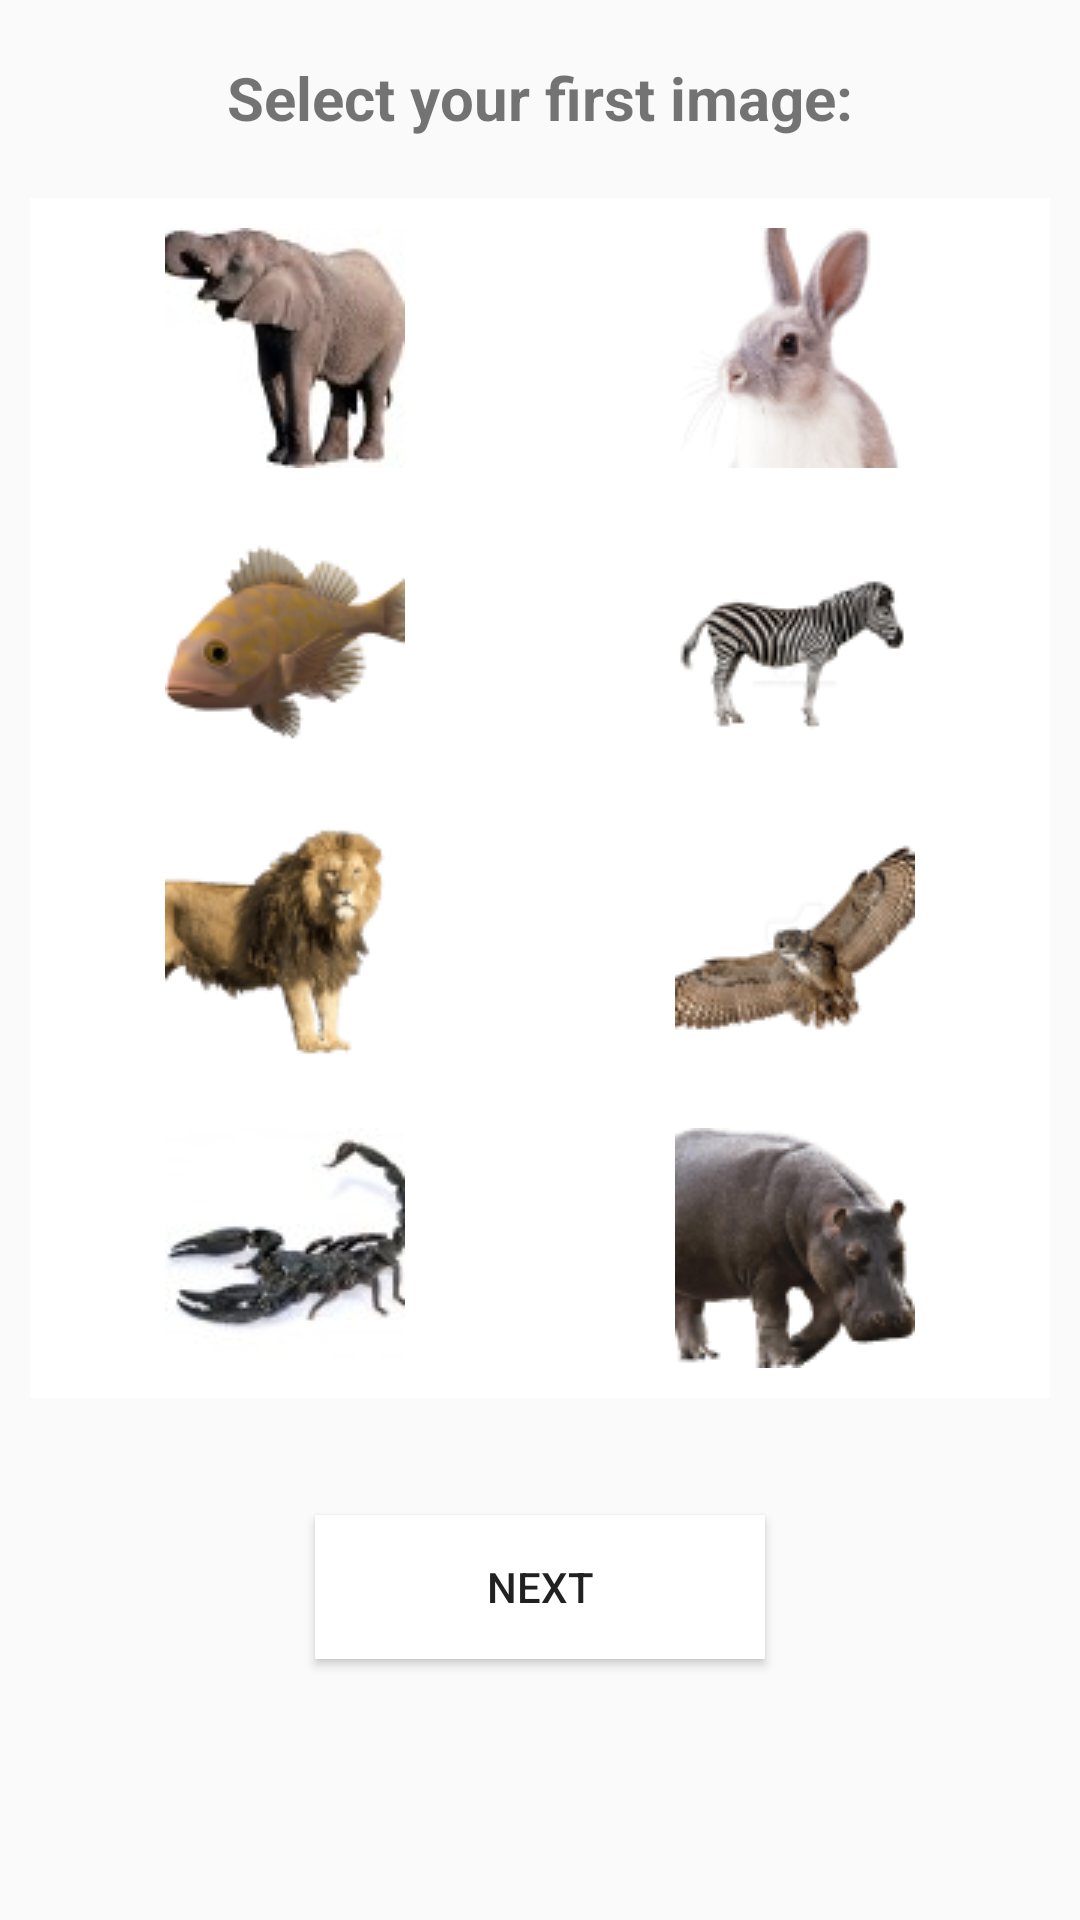

Write the Android layout XML for this screen, with the resource values it uses.
<!-- AndroidManifest.xml: application theme AppTheme -->
<!-- res/layout/activity_login1.xml -->
<?xml version="1.0" encoding="utf-8"?>
<LinearLayout
    xmlns:android="http://schemas.android.com/apk/res/android"
    xmlns:tools="http://schemas.android.com/tools"
    android:layout_width="match_parent"
    android:layout_height="match_parent"
    android:orientation="vertical"
    tools:context=".login1">

    <TextView
        android:id="@+id/loginText"
        android:layout_width="match_parent"
        android:layout_height="wrap_content" />

    <TextView
        android:id="@+id/selectImage"
        android:layout_width="wrap_content"
        android:layout_height="wrap_content"
        android:layout_gravity="center_horizontal"
        android:text="@string/selectSetupImage1"
        android:textSize="20sp"
        android:textStyle="bold" />

    <LinearLayout
        android:layout_width="match_parent"
        android:layout_height="100dp"
        android:layout_marginLeft="10dp"
        android:layout_marginTop="20dp"
        android:layout_marginRight="10dp"
        android:orientation="horizontal">

        <ImageButton
            android:id="@+id/imageButton1"
            android:layout_width="120dp"
            android:layout_height="100dp"
            android:layout_weight="1"
            android:background="@color/white"
            android:contentDescription="@string/elephant"
            android:onClick="useBunny"
            android:cropToPadding="true"
            android:src="@drawable/elephant" />

        <ImageButton
            android:id="@+id/imageButton2"
            android:layout_width="120dp"
            android:layout_height="100dp"
            android:layout_weight="1"
            android:background="@color/white"
            android:contentDescription="@string/bunny"
            android:cropToPadding="true"
            android:src="@drawable/bunny" />

    </LinearLayout>

    <LinearLayout
        android:layout_width="match_parent"
        android:layout_height="100dp"
        android:layout_marginLeft="10dp"
        android:layout_marginRight="10dp"
        android:orientation="horizontal">

        <ImageButton
            android:id="@+id/imageButton3"
            android:layout_width="120dp"
            android:layout_height="100dp"
            android:layout_weight="1"
            android:background="@color/white"
            android:contentDescription="@string/fish"
            android:cropToPadding="true"
            android:src="@drawable/fish" />

        <ImageButton
            android:id="@+id/imageButton04"
            android:layout_width="120dp"
            android:layout_height="100dp"
            android:layout_weight="1"
            android:background="@color/white"
            android:contentDescription="@string/zebra"
            android:cropToPadding="true"
            android:src="@drawable/zebra" />

    </LinearLayout>

    <LinearLayout
        android:layout_width="match_parent"
        android:layout_height="100dp"
        android:layout_marginLeft="10dp"
        android:layout_marginRight="10dp"
        android:orientation="horizontal">

        <ImageButton
            android:id="@+id/imageButton5"
            android:layout_width="120dp"
            android:layout_height="100dp"
            android:layout_weight="1"
            android:background="@color/white"
            android:contentDescription="@string/lion"
            android:cropToPadding="true"
            android:src="@drawable/lion" />

        <ImageButton
            android:id="@+id/imageButton6"
            android:layout_width="120dp"
            android:layout_height="100dp"
            android:layout_weight="1"
            android:background="@color/white"
            android:contentDescription="@string/owl"
            android:cropToPadding="true"
            android:src="@drawable/owl" />

    </LinearLayout>

    <LinearLayout
        android:layout_width="match_parent"
        android:layout_height="100dp"
        android:layout_marginLeft="10dp"
        android:layout_marginRight="10dp"
        android:orientation="horizontal">

        <ImageButton
            android:id="@+id/imageButton7"
            android:layout_width="120dp"
            android:layout_height="100dp"
            android:layout_weight="1"
            android:background="@color/white"
            android:contentDescription="@string/scorpion"
            android:cropToPadding="true"
            android:src="@drawable/scorpion" />

        <ImageButton
            android:id="@+id/imageButton8"
            android:layout_width="120dp"
            android:layout_height="100dp"
            android:layout_weight="1"
            android:background="@color/white"
            android:contentDescription="@string/hippo"
            android:cropToPadding="true"
            android:src="@drawable/hippo" />

    </LinearLayout>

    <TextView
        android:layout_width="wrap_content"
        android:layout_height="wrap_content"
        android:text="@+id/testTextViewName"
        android:id="@+id/testTextViewName"
        android:textColor="#000" />

    <Button
        android:id="@+id/loginButton1"
        android:layout_width="150dp"
        android:layout_height="wrap_content"
        android:layout_gravity="center_horizontal"
        android:layout_marginTop="20dp"
        android:background="#FFF"
        android:text="@string/loginButton1"
        android:onClick="getLoginPage_2" />

</LinearLayout>
<!-- resources referenced by this layout -->
<resources>
  <color name="white">#FFFFFF</color>
  <!-- drawable bunny: png bitmap (drawable, 9854 bytes) -->
  <!-- drawable elephant: jpg bitmap (drawable, 3090 bytes) -->
  <!-- drawable fish: png bitmap (drawable, 9289 bytes) -->
  <!-- drawable hippo: png bitmap (drawable, 12530 bytes) -->
  <!-- drawable lion: png bitmap (drawable, 10470 bytes) -->
  <!-- drawable owl: png bitmap (drawable, 8180 bytes) -->
  <!-- drawable scorpion: jpg bitmap (drawable, 2706 bytes) -->
  <!-- drawable zebra: png bitmap (drawable, 6742 bytes) -->
  <string name="bunny">bunny</string>
  <string name="elephant">Elephant</string>
  <string name="fish">fish</string>
  <string name="hippo">hippo</string>
  <string name="lion">lion</string>
  <string name="loginButton1">Next</string>
  <string name="owl">owl</string>
  <string name="scorpion">scorpion</string>
  <string name="selectSetupImage1">Select your first image:</string>
  <string name="zebra">zebra</string>
  <style name="AppTheme" parent="Theme.AppCompat.Light.NoActionBar"> 
          
          <item name="colorPrimary">@color/colorPrimary</item>
          <item name="colorPrimaryDark">@color/colorPrimaryDark</item>
          <item name="colorAccent">@color/colorAccent</item>
      </style>
  <color name="colorPrimary">#096A5F</color>
  <color name="colorPrimaryDark">#0A1514</color>
  <color name="colorAccent">#D81B60</color>
</resources>
